Labelled photos from "Automatic-Classification-of-Paper-Currencies", an image-classification folder in laylaa7/Automatic-Classification-of-Paper-Currencies. The possible labels are: 1 denomination back, 1 denomination front, 10 denomination back, 10 denomination front, 20 denomination back, 20 denomination front, 5 denomination back, 5 denomination front, 50 denomination back, 50 denomination front.

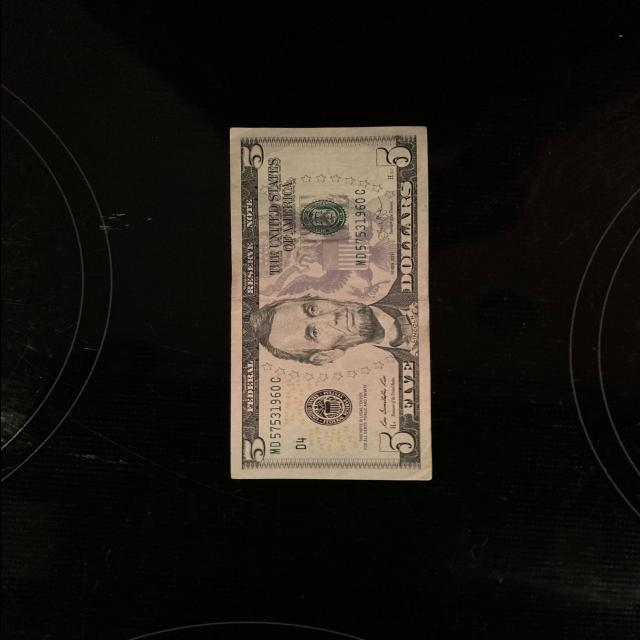
Label: 5 denomination front

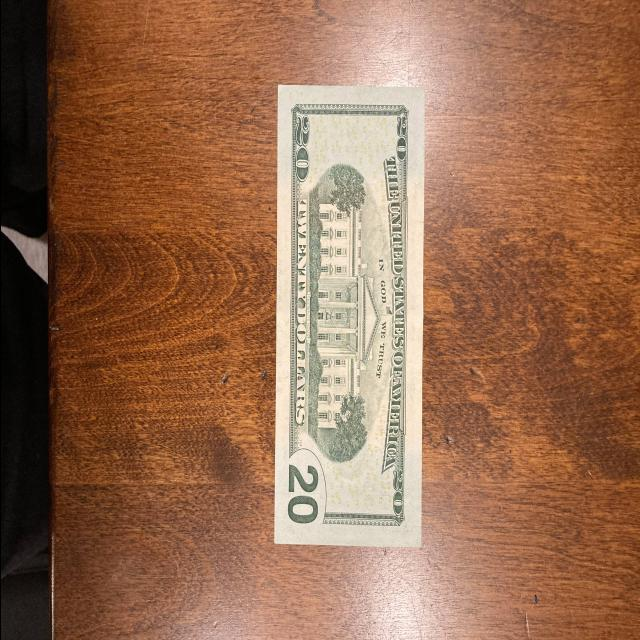
Label: 20 denomination front

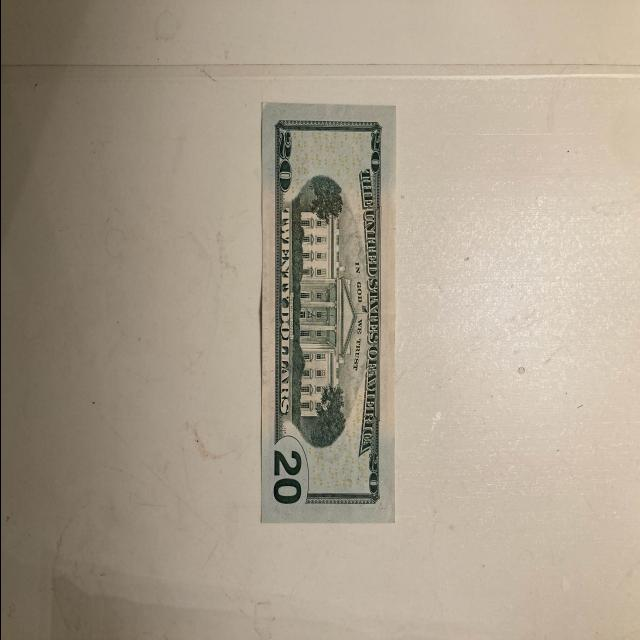
Label: 20 denomination back

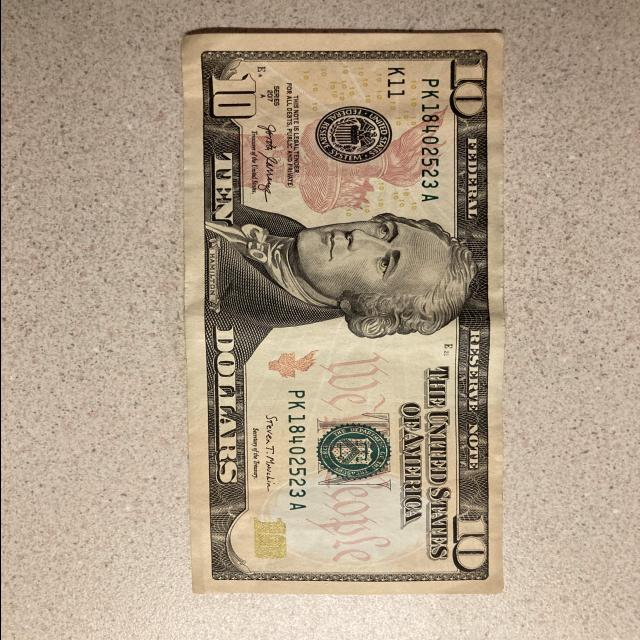
Label: 10 denomination front

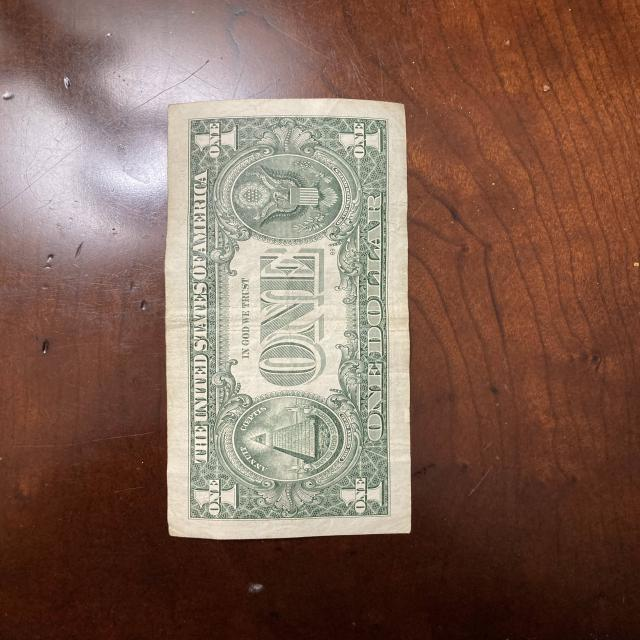
Label: 1 denomination back

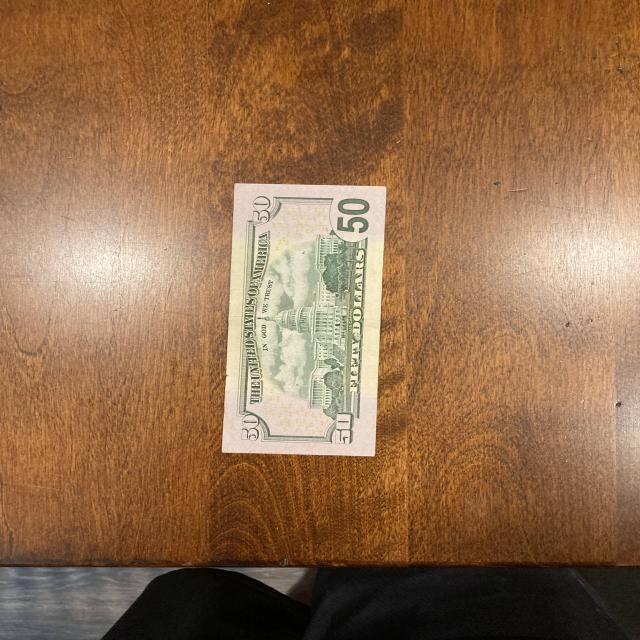
Label: 50 denomination back
